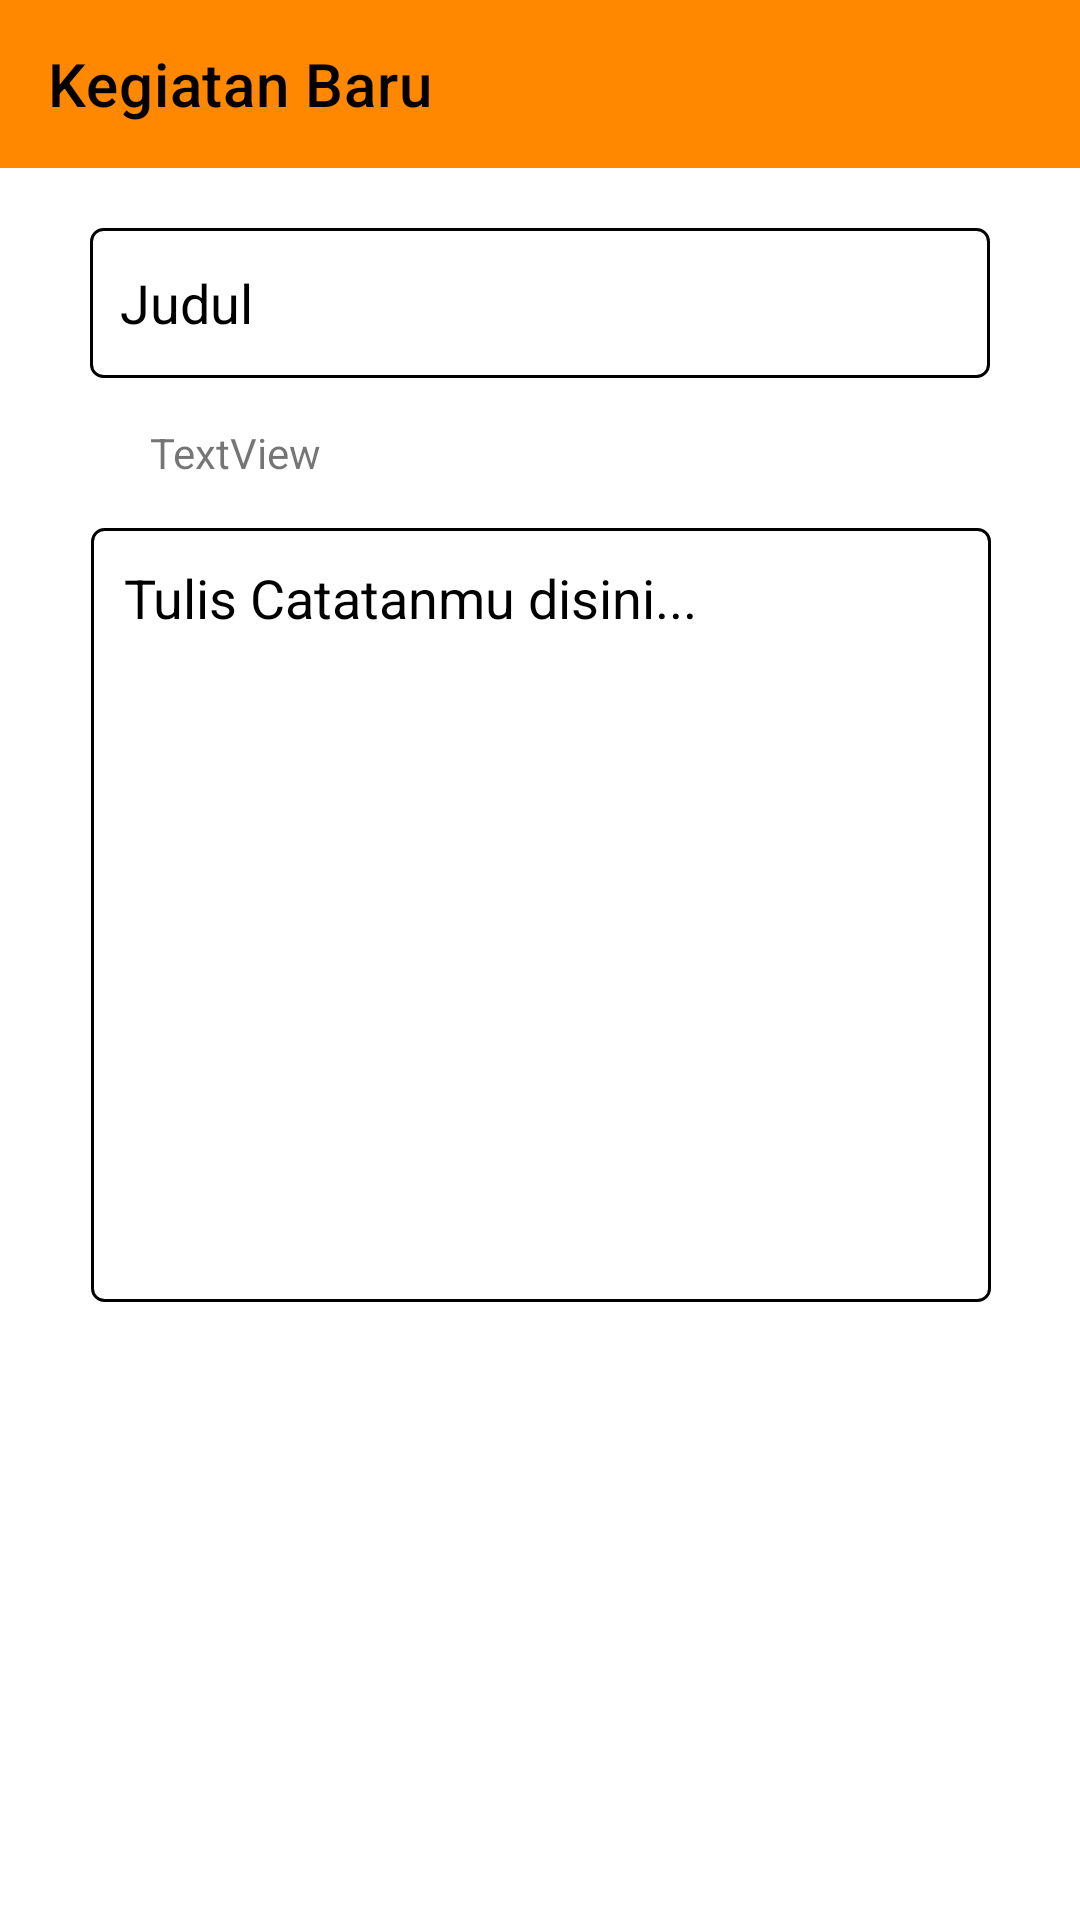

This screen was rendered from an Android layout file. Write that file and the resources it references.
<!-- AndroidManifest.xml: application theme Theme.UASAKBIF110119014 -->
<!-- res/layout/activity_add_note.xml -->
<?xml version="1.0" encoding="utf-8"?>
<androidx.constraintlayout.widget.ConstraintLayout xmlns:android="http://schemas.android.com/apk/res/android"
    xmlns:app="http://schemas.android.com/apk/res-auto"
    xmlns:tools="http://schemas.android.com/tools"
    android:layout_width="match_parent"
    android:layout_height="match_parent"
    tools:context=".AddNoteActivity">

    <androidx.appcompat.widget.Toolbar
        android:id="@+id/toolbar"
        android:layout_width="match_parent"
        android:background="@android:color/holo_orange_dark"
        android:layout_height="wrap_content"
        app:layout_constraintEnd_toEndOf="parent"
        app:layout_constraintStart_toStartOf="parent"
        app:layout_constraintTop_toTopOf="parent"
        app:title="Kegiatan Baru"
        app:titleTextColor="@color/black"
        android:theme="@style/ThemeOverlay.AppCompat"
        />

    <EditText
        android:id="@+id/noteTitle"
        style="@style/Widget.AppCompat.EditText"
        android:layout_width="300dp"
        android:layout_height="50dp"
        android:layout_marginStart="16dp"
        android:layout_marginTop="20dp"
        android:layout_marginEnd="16dp"
        android:background="@drawable/custom_input"
        android:ems="10"
        android:hint="Judul"
        android:inputType="textPersonName"
        android:paddingLeft="10dp"
        android:paddingRight="10dp"
        android:textColor="@color/black"
        android:textColorHint="@color/black"
        app:layout_constraintEnd_toEndOf="parent"
        app:layout_constraintStart_toStartOf="parent"
        app:layout_constraintTop_toBottomOf="@+id/toolbar" />

    <EditText
        android:id="@+id/noteDetail"
        android:layout_width="300dp"
        android:layout_height="258dp"
        android:layout_marginStart="16dp"
        android:layout_marginTop="8dp"
        android:layout_marginEnd="16dp"
        android:background="@drawable/custom_input"
        android:ems="10"
        android:gravity="top"
        android:hint="Tulis Catatanmu disini..."
        android:inputType="textCapSentences|textMultiLine"
        android:lineSpacingExtra="2sp"
        android:padding="11dp"
        android:textColor="@color/black"
        android:textColorHint="@color/black"
        app:layout_constraintEnd_toEndOf="parent"
        app:layout_constraintHorizontal_bias="0.506"
        app:layout_constraintStart_toStartOf="parent"
        app:layout_constraintTop_toBottomOf="@+id/spinner" />

    <Spinner
        android:id="@+id/spinner"
        android:layout_width="167dp"
        android:layout_height="34dp"
        android:layout_marginTop="8dp"
        android:layout_marginEnd="13dp"
        android:background="@drawable/bg_option"
        android:tooltipText="kategori"
        app:layout_constraintEnd_toEndOf="parent"
        app:layout_constraintHorizontal_bias="0.828"
        app:layout_constraintStart_toStartOf="parent"
        app:layout_constraintTop_toBottomOf="@+id/noteTitle" />

    <TextView
        android:id="@+id/hari"
        android:layout_width="90dp"
        android:layout_height="34dp"
        android:gravity="center"
        android:text="TextView"
        app:layout_constraintBottom_toTopOf="@+id/noteDetail"
        app:layout_constraintEnd_toStartOf="@+id/spinner"
        app:layout_constraintHorizontal_bias="0.565"
        app:layout_constraintStart_toStartOf="parent"
        app:layout_constraintTop_toBottomOf="@+id/noteTitle" />

</androidx.constraintlayout.widget.ConstraintLayout>
<!-- resources referenced by this layout -->
<resources>
  <!-- drawable bg_option (drawable-v24) -->
  <?xml version="1.0" encoding="utf-8"?>
  <selector xmlns:android="http://schemas.android.com/apk/res/android">
  <item>
      <layer-list>
          <item>
              <shape android:shape="rectangle">
                  <solid android:color="@android:color/holo_orange_dark"/>
                  <padding android:right="12dp"
                      android:left="12dp"/>
                  <corners android:radius="4dp"/>
              </shape>
          </item>
          <item android:drawable="@drawable/ic_drop_down"
              android:gravity="end"/>
      </layer-list>
      <TextView xmlns:android="http://schemas.android.com/apk/res/android"
          android:layout_width="match_parent"
          android:layout_height="wrap_content"
          android:padding="10dp"
          android:textColor="#ffff"
          android:textSize="16sp"
          />
  </item>
  
  </selector>
  <!-- drawable custom_input (drawable-v24) -->
  <?xml version="1.0" encoding="utf-8"?>
  <selector xmlns:android="http://schemas.android.com/apk/res/android">
      <item android:state_enabled="true" android:state_focused="true">
          <shape android:shape="rectangle">
              <solid android:color="@color/white"/>
              <corners android:radius="10dp"/>
              <stroke android:color="@color/purple_200" android:width="1dp"/>
          </shape>
      </item>
      <item android:state_enabled="true">
          <shape android:shape="rectangle">
              <solid android:color="@color/white"/>
              <corners android:radius="4dp"/>
              <stroke android:color="@color/black" android:width="1dp"/>
          </shape>
      </item>
  </selector>
  <style name="Theme.UASAKBIF110119014" parent="Theme.MaterialComponents.DayNight.NoActionBar">
          
          <item name="colorPrimary">@color/purple_500</item>
          <item name="colorPrimaryVariant">@color/purple_700</item>
          <item name="colorOnPrimary">@color/white</item>
          
          <item name="colorSecondary">@color/teal_200</item>
          <item name="colorSecondaryVariant">@color/teal_700</item>
          <item name="colorOnSecondary">@color/black</item>
          
          <item name="android:statusBarColor" tools:targetApi="l">?attr/colorPrimaryVariant</item>
          
      </style>
  <!-- not gathered from this repository: default colours our renderer supplied (Android Studio template values) -->
  <color name="purple_200">#FFBB86FC</color>
  <color name="purple_500">#FF6200EE</color>
  <color name="purple_700">#FF3700B3</color>
  <color name="teal_200">#FF03DAC5</color>
  <color name="teal_700">#FF018786</color>
  <color name="black">#FF000000</color>
  <color name="white">#FFFFFFFF</color>
</resources>
